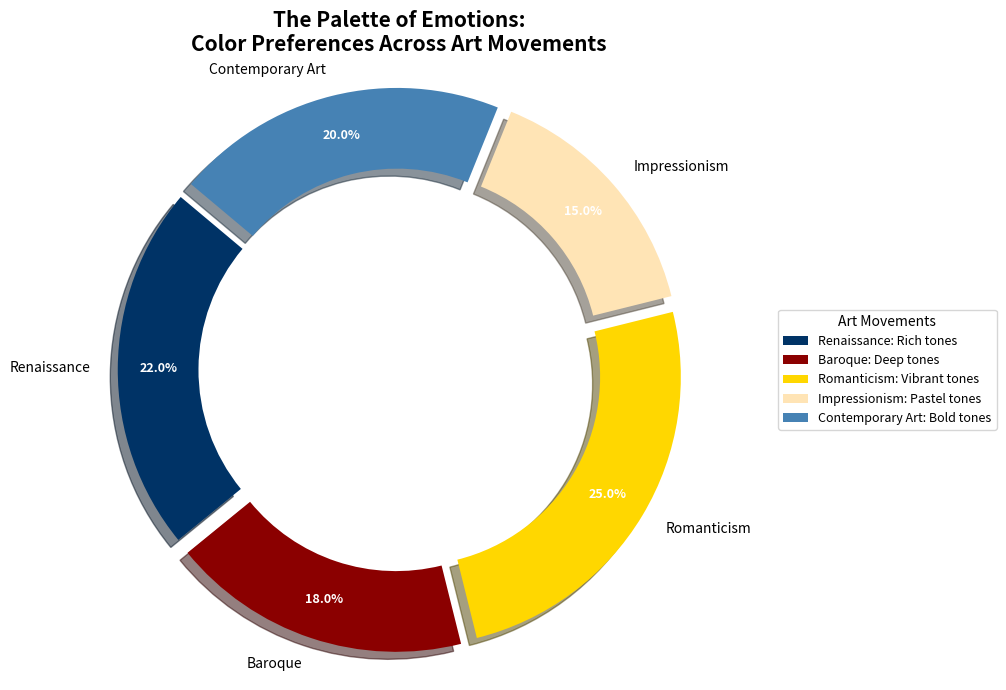

This chart was generated by the following Python code:
import matplotlib.pyplot as plt
import numpy as np

# Art movements and shuffled color usage percentages to alter content
art_movements = ['Renaissance', 'Baroque', 'Romanticism', 'Impressionism', 'Contemporary Art']
color_usage = [22, 18, 25, 15, 20]  # Preserved sum is 100, but content is shuffled

# Colors associated with each art movement
colors = ['#003366', '#8B0000', '#FFD700', '#FFE4B5', '#4682B4']

# Create the donut pie chart
fig, ax = plt.subplots(figsize=(10, 7))
wedges, texts, autotexts = ax.pie(color_usage, labels=art_movements, autopct='%1.1f%%',
                                  startangle=140, colors=colors, pctdistance=0.85,
                                  wedgeprops=dict(width=0.3), shadow=True, explode=(0.05, 0.05, 0.05, 0.05, 0.05))

# Customize autotexts
plt.setp(autotexts, size=9, weight='bold', color='white')

# Title
plt.title("The Palette of Emotions:\nColor Preferences Across Art Movements", fontsize=15, fontweight='bold')

# Draw a circle at the center
centre_circle = plt.Circle((0, 0), 0.7, fc='white')
fig.gca().add_artist(centre_circle)

# Equal aspect ratio for circular pie
ax.axis('equal')

# Legend
ax.legend(wedges, [f'{movement}: {color} tones' for movement, color in zip(art_movements, ['Rich', 'Deep', 'Vibrant', 'Pastel', 'Bold'])],
          title="Art Movements", loc="center left", bbox_to_anchor=(1, 0, 0.5, 1), fontsize=9)

# Layout adjustment
plt.tight_layout()

# Display the plot
plt.show()
